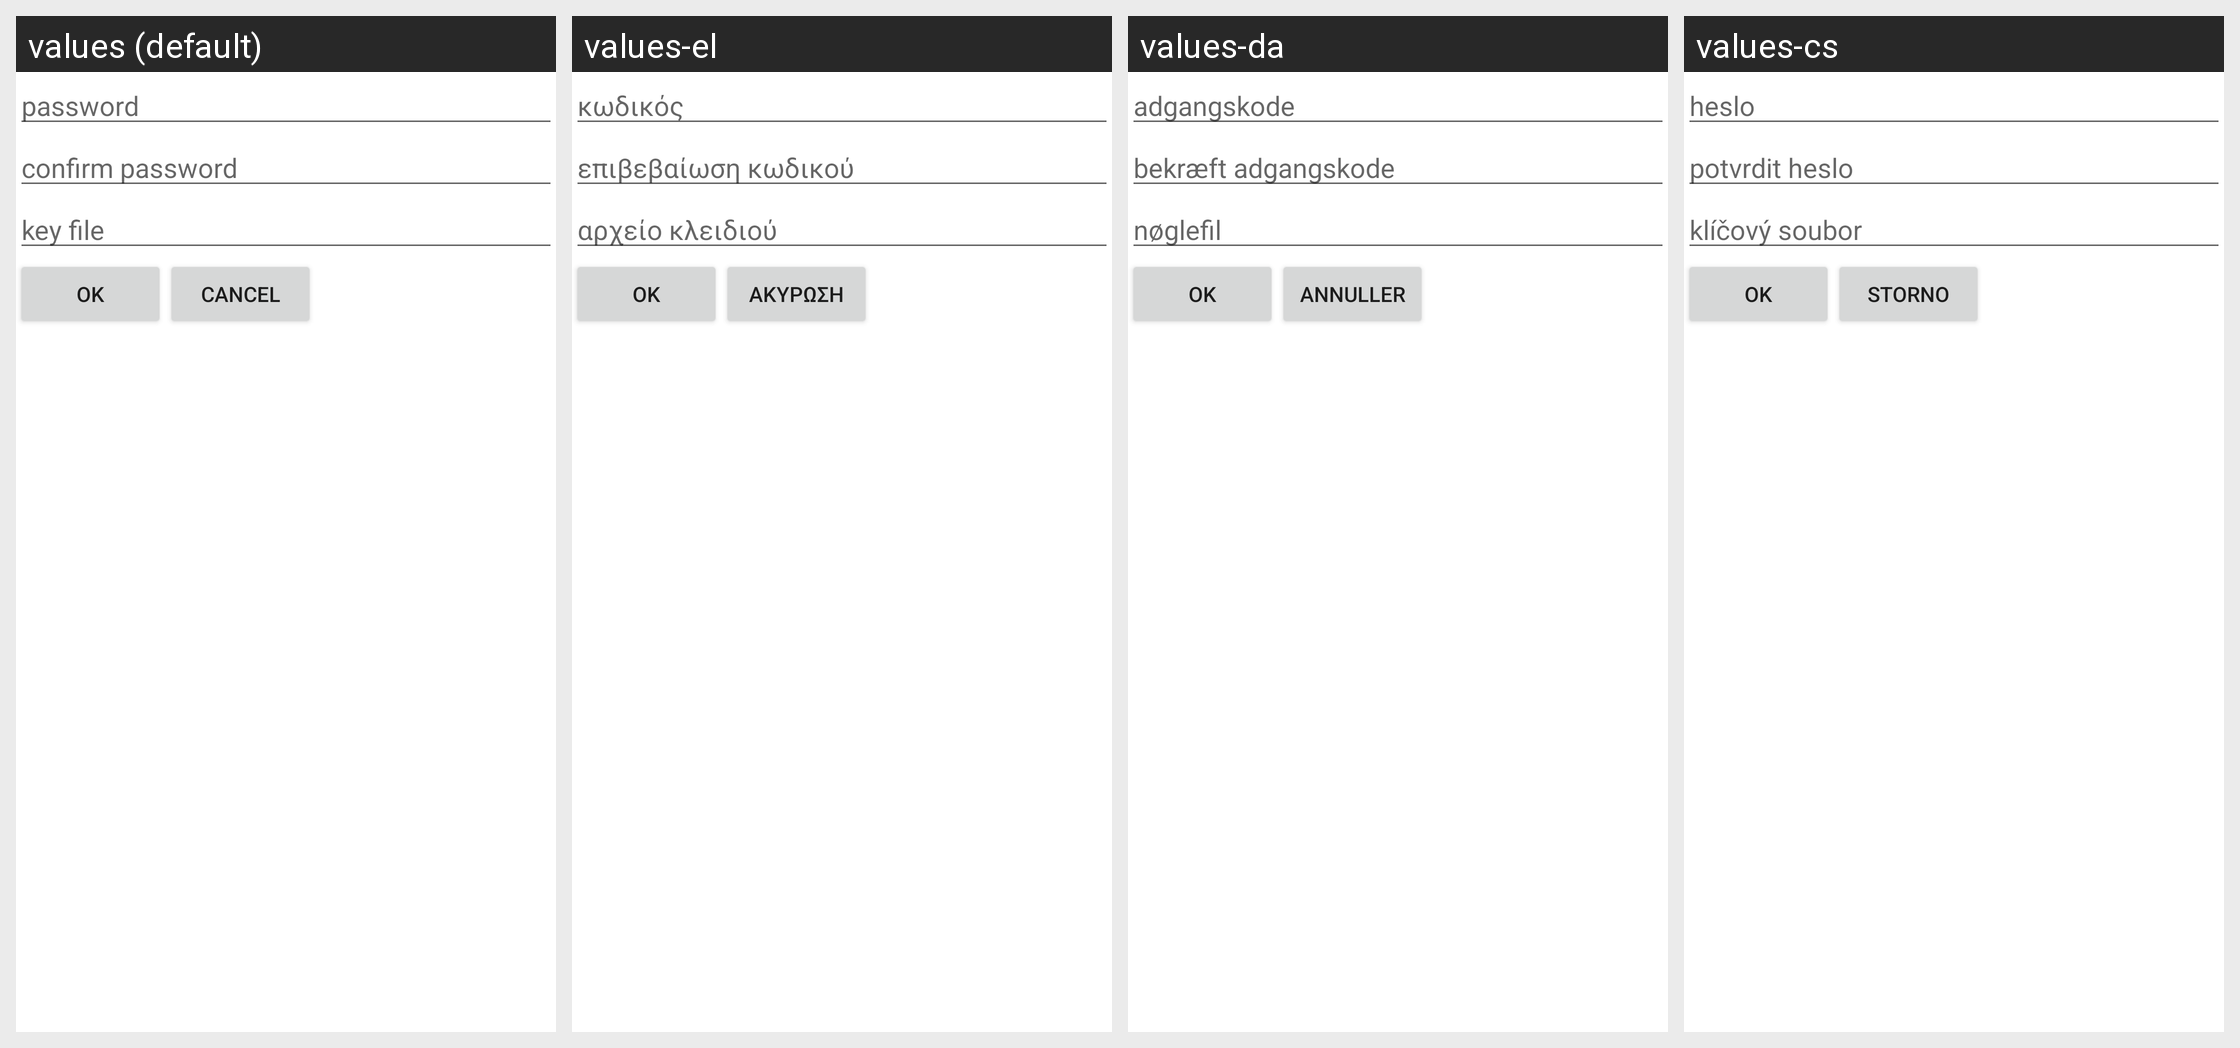

Locale-by-locale string values for the Android screen shown in this grid:
Android screen res/layout/set_password.xml rendered under 4 locales, left to right: values (default), values-el, values-da, values-cs. Device: Nexus 5 (rendered at 1080×1920; each locale shown at half size, 540×960, under a caption strip naming it); theme Theme.MaterialComponents.DayNight.NoActionBar.
Other locales in the repository, not shown: values-ca, values-de, values-es, values-eu, values-fi, values-fr, values-hu, values-it, values-iw, values-ja, values-lt, values-lv, values-nl, values-nn, values-pl, values-pt-rBR, values-pt-rPT, values-ru, values-sk, values-sv, values-uk, values-zh-rCN, values-zh-rTW.
Strings drawn on this screen, with the default value and each locale's value (text and hints the layout hard-codes, and strings that could not be matched under every locale, appear in the picture but are not listed):

hint_pass
  values: password
  values-el: κωδικός
  values-da: adgangskode
  values-cs: heslo

hint_conf_pass
  values: confirm password
  values-el: επιβεβαίωση κωδικού
  values-da: bekræft adgangskode
  values-cs: potvrdit heslo

hint_keyfile
  values: key file
  values-el: αρχείο κλειδιού
  values-da: nøglefil
  values-cs: klíčový soubor

cancel
  values: Cancel
  values-el: Ακύρωση
  values-da: Annuller
  values-cs: Storno
